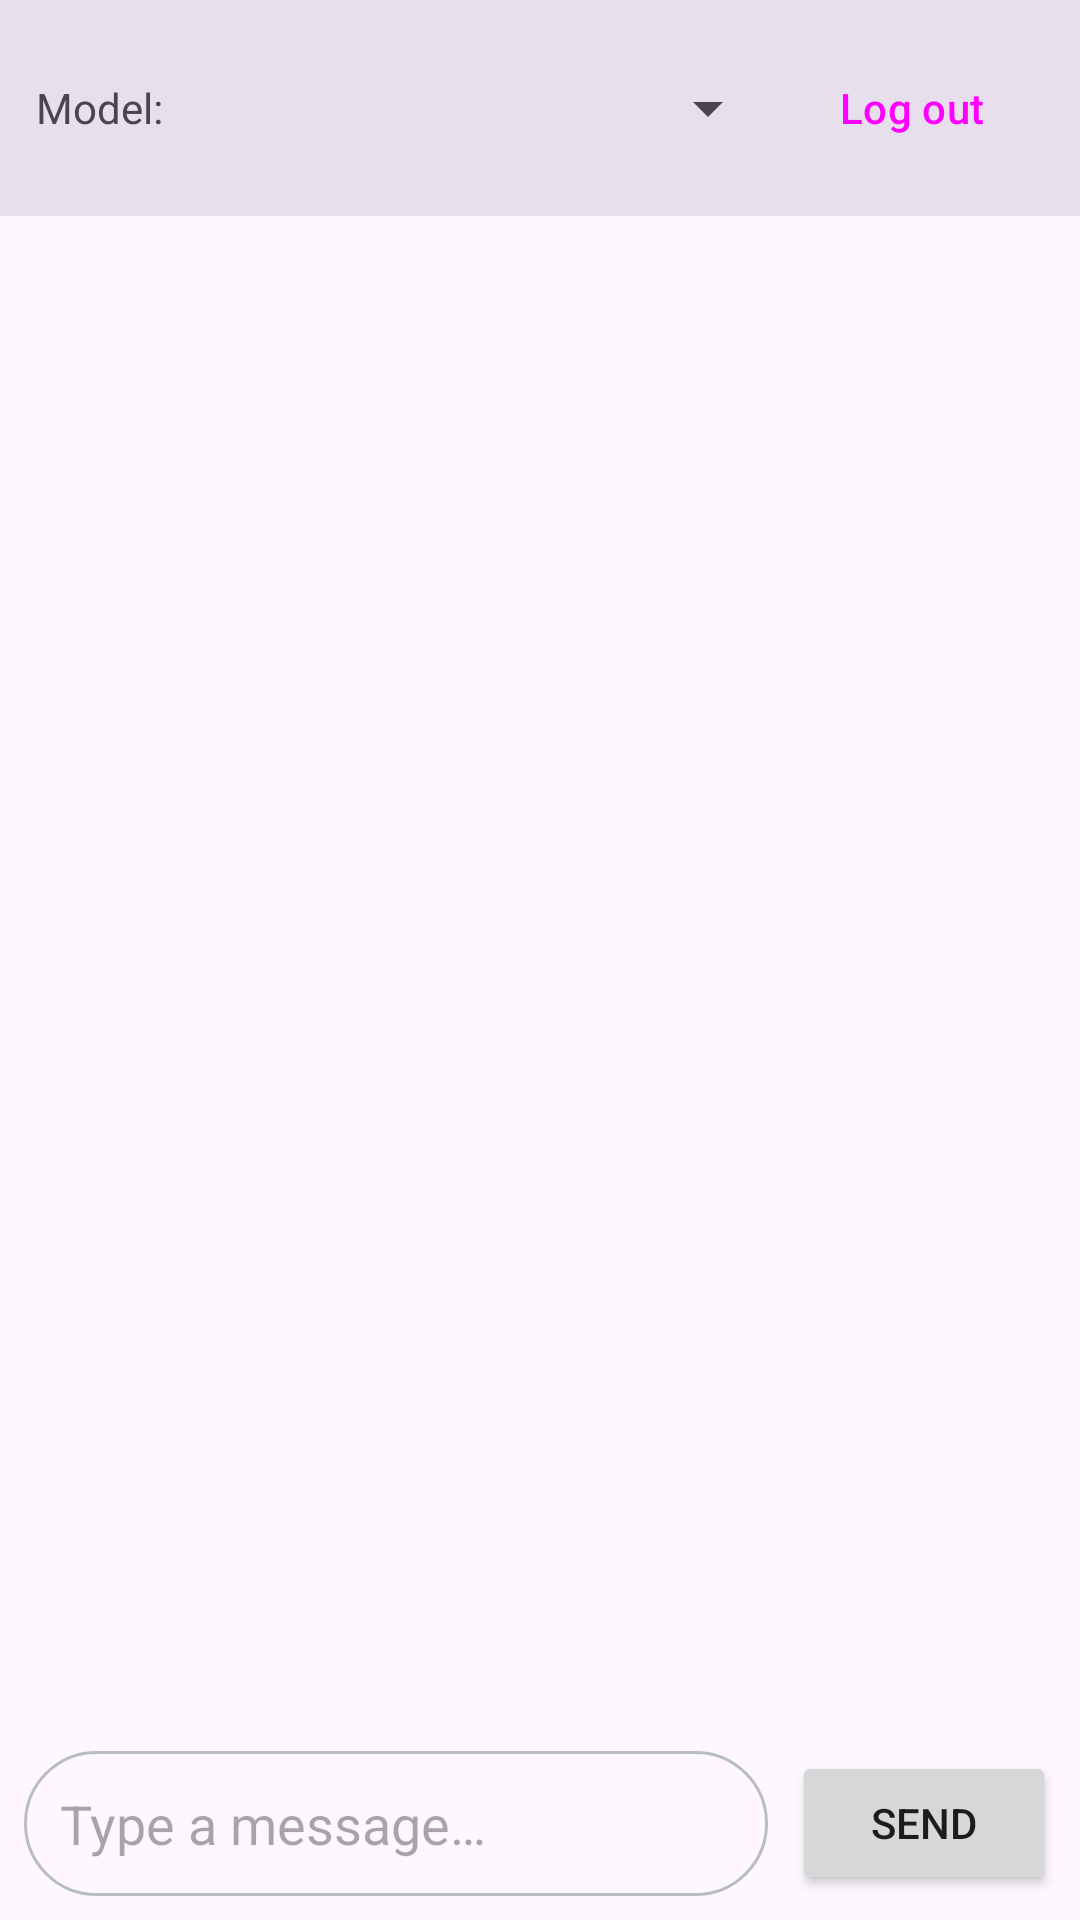

Produce the Android XML layout that renders to this screen, including the resource entries it uses.
<!-- AndroidManifest.xml: application theme Theme.OllamaChat -->
<!-- res/layout/activity_chat.xml -->
<?xml version="1.0" encoding="utf-8"?>
<LinearLayout xmlns:android="http://schemas.android.com/apk/res/android"
    android:layout_width="match_parent"
    android:layout_height="match_parent"
    android:orientation="vertical">

    <LinearLayout
        android:layout_width="match_parent"
        android:layout_height="wrap_content"
        android:orientation="horizontal"
        android:gravity="center_vertical"
        android:padding="12dp"
        android:background="?attr/colorSurfaceVariant">

        <TextView
            android:layout_width="wrap_content"
            android:layout_height="wrap_content"
            android:layout_marginEnd="8dp"
            android:text="@string/label_model" />

        <Spinner
            android:id="@+id/spModels"
            android:layout_width="0dp"
            android:layout_height="wrap_content"
            android:layout_weight="1" />

        <Button
            android:id="@+id/btnLogout"
            style="@style/Widget.Material3.Button.TextButton"
            android:layout_width="wrap_content"
            android:layout_height="wrap_content"
            android:text="@string/logout" />
    </LinearLayout>

    <androidx.recyclerview.widget.RecyclerView
        android:id="@+id/rvChat"
        android:layout_width="match_parent"
        android:layout_height="0dp"
        android:layout_weight="1"
        android:padding="8dp"
        android:clipToPadding="false" />

    <LinearLayout
        android:layout_width="match_parent"
        android:layout_height="wrap_content"
        android:orientation="horizontal"
        android:gravity="center_vertical"
        android:padding="8dp">

        <EditText
            android:id="@+id/etInput"
            android:layout_width="0dp"
            android:layout_height="wrap_content"
            android:layout_weight="1"
            android:hint="@string/hint_message"
            android:inputType="textMultiLine|textCapSentences"
            android:maxLines="4"
            android:background="@drawable/bg_input"
            android:padding="12dp" />

        <Button
            android:id="@+id/btnSend"
            android:layout_width="wrap_content"
            android:layout_height="wrap_content"
            android:layout_marginStart="8dp"
            android:text="@string/send" />
    </LinearLayout>
</LinearLayout>
<!-- resources referenced by this layout -->
<resources>
  <!-- drawable bg_input (drawable) -->
  <?xml version="1.0" encoding="utf-8"?>
  <shape xmlns:android="http://schemas.android.com/apk/res/android">
      <solid android:color="@android:color/transparent" />
      <stroke android:width="1dp" android:color="@color/gray" />
      <corners android:radius="24dp" />
  </shape>
  <string name="hint_message">Type a message…</string>
  <string name="label_model">Model:</string>
  <string name="logout">Log out</string>
  <string name="send">Send</string>
  <style name="Theme.OllamaChat" parent="Theme.Material3.DayNight.NoActionBar">
          <item name="colorPrimary">@color/purple_500</item>
          <item name="colorPrimaryContainer">@color/purple_700</item>
          <item name="android:statusBarColor">@color/purple_700</item>
      </style>
  <color name="gray">#99889A99</color>
  <color name="purple_500">#6750A4</color>
  <color name="purple_700">#4F378B</color>
</resources>
